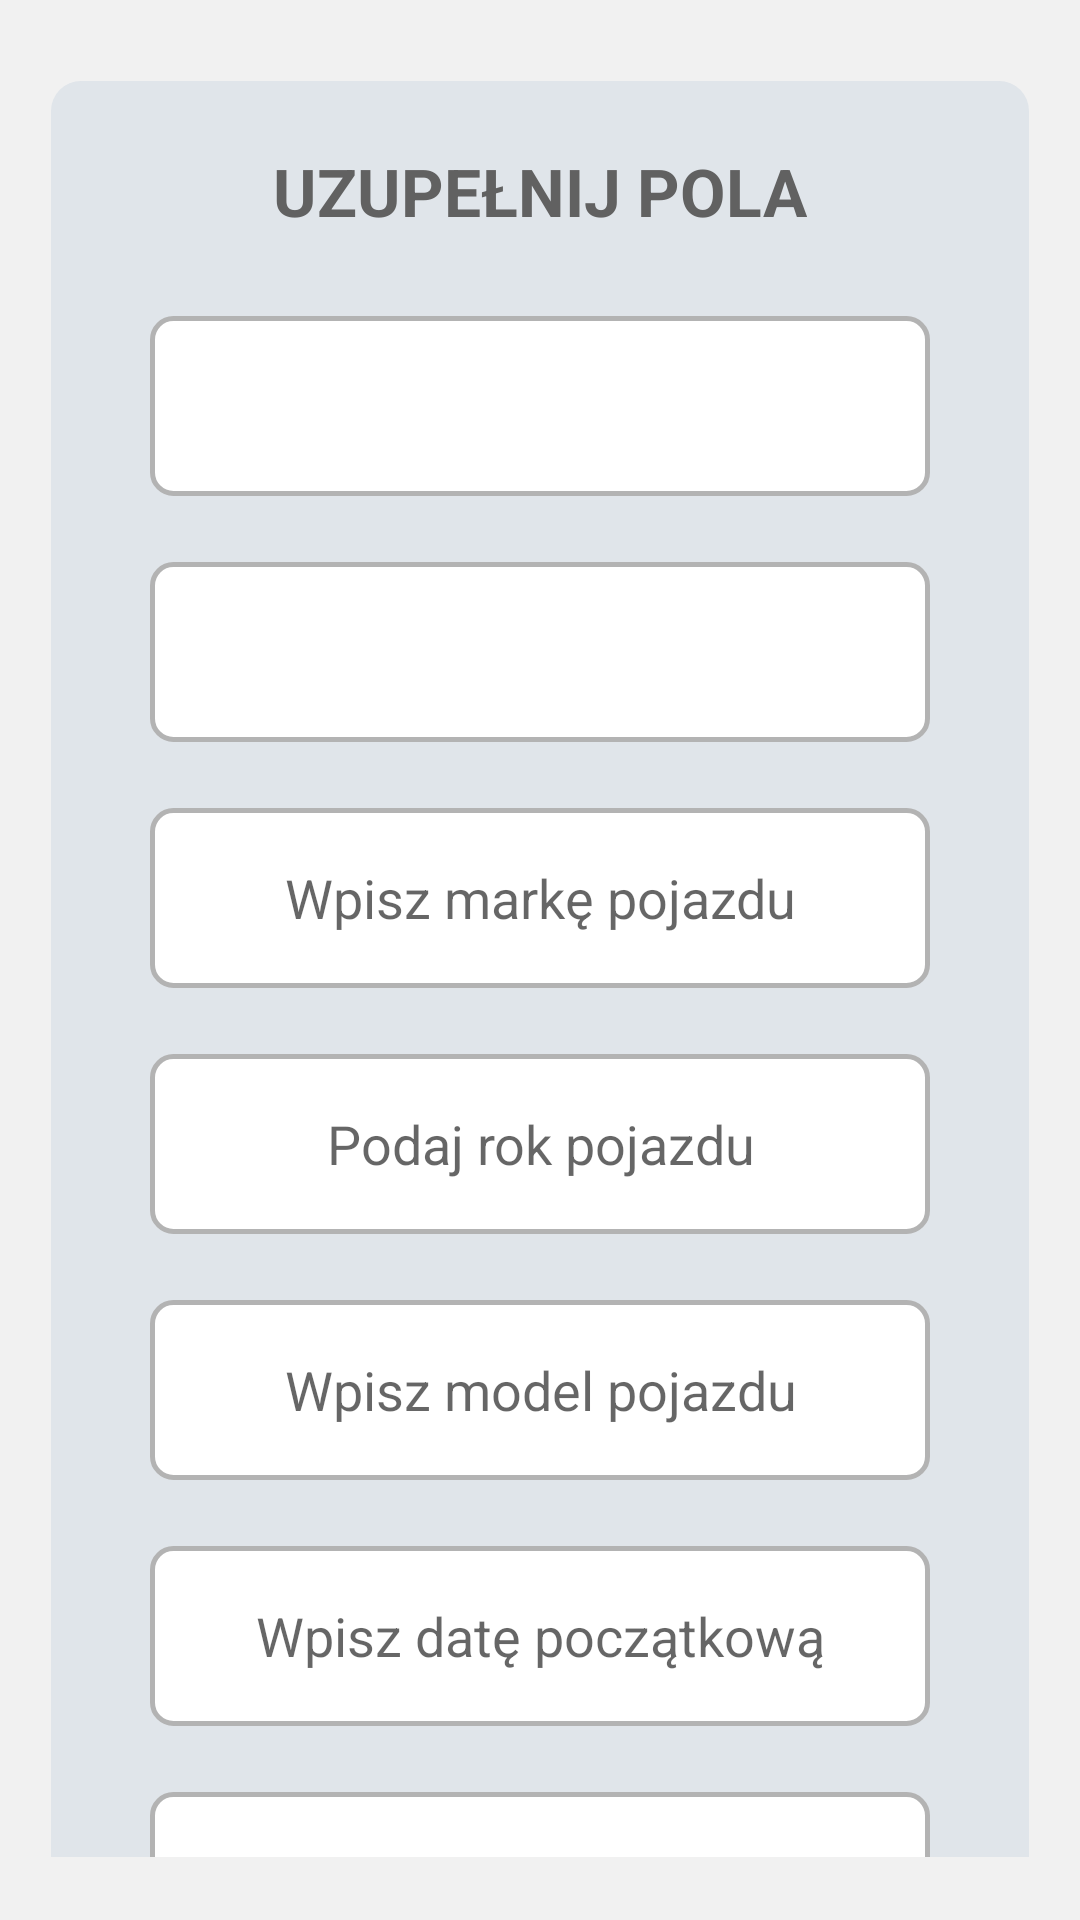

Reconstruct the res/layout file that produces this screen, plus the resources it refers to.
<!-- AndroidManifest.xml: application theme Theme.Bar -->
<!-- res/layout/fragment_form.xml -->
<?xml version="1.0" encoding="utf-8"?>
<RelativeLayout xmlns:android="http://schemas.android.com/apk/res/android"
    xmlns:tools="http://schemas.android.com/tools"
    android:layout_width="match_parent"
    android:background="#F1F1F1"
    android:layout_height="match_parent"
    tools:context=".FormFragment">

    <ScrollView
        android:layout_marginBottom="42sp"
        android:paddingTop="6sp"
        android:scrollbars="none"
        android:layout_centerHorizontal="true"
        android:layout_centerVertical="true"
        android:layout_width="wrap_content"
        android:layout_height="wrap_content">
        <LinearLayout
            android:paddingTop="22sp"
            android:paddingBottom="32sp"
            android:paddingRight="32sp"
            android:paddingLeft="32sp"
            android:background="@drawable/radius_blue"
            android:orientation="vertical"
            android:layout_width="wrap_content"
            android:layout_height="wrap_content">

            <TextView
                android:layout_marginBottom="22sp"
                android:layout_gravity="center"
                android:layout_width="wrap_content"
                android:layout_height="wrap_content"
                android:text="@string/uzupe_nij_pola"
                android:textSize="22sp"
                android:textStyle="bold"
                android:textColor="@color/ltBlack"/>

            <Spinner
                android:textAlignment="center"
                android:background="@drawable/radius_profile"
                android:layout_marginTop="5sp"
                android:layout_width="260sp"
                android:layout_height="60sp"
                android:layout_gravity="center"
                android:id="@+id/spinnerText"/>
            <Spinner
                android:textAlignment="center"
                android:background="@drawable/radius_profile"
                android:layout_marginTop="22sp"
                android:layout_width="260sp"
                android:layout_height="60sp"
                android:layout_gravity="center"
                android:id="@+id/spinnerTextWoj"/>

            <EditText
                android:id="@+id/editTextAuto"
                android:layout_width="260sp"
                android:layout_height="60sp"
                android:layout_gravity="center"
                android:layout_marginTop="22sp"
                android:autofillHints=""
                android:background="@drawable/radius_profile"
                android:ems="10"
                android:hint="@string/wpisz_mark_pojazdu"
                android:inputType="text"
                android:textAlignment="center"
                android:textColor="@color/black"
                tools:ignore="TextContrastCheck" />

            <EditText
                android:id="@+id/editTextAutoYear"
                android:layout_width="260sp"
                android:layout_height="60sp"
                android:layout_gravity="center"
                android:layout_marginTop="22sp"
                android:background="@drawable/radius_profile"
                android:ems="10"
                android:hint="@string/podaj_rok_pojazdu"
                android:inputType="date"
                android:textAlignment="center"
                android:textColor="@color/black"
                tools:ignore="Autofill,TextContrastCheck" />

            <EditText
                android:id="@+id/editTextAutoModel"
                android:layout_width="260sp"
                android:layout_height="60sp"
                android:layout_gravity="center"
                android:layout_marginTop="22sp"
                android:background="@drawable/radius_profile"
                android:ems="10"
                android:hint="@string/wpisz_model_pojazdu"
                android:inputType="text"
                android:textAlignment="center"
                android:textColor="@color/black"
                tools:ignore="Autofill,TextContrastCheck" />

            <EditText
                android:id="@+id/editTextDate"
                android:layout_width="260sp"
                android:layout_height="60sp"
                android:layout_gravity="center"
                android:layout_marginTop="22sp"
                android:background="@drawable/radius_profile"
                android:ems="10"
                android:hint="@string/wpisz_dat_pocz_tkow"
                android:inputType="date"
                android:textAlignment="center"
                android:textColor="@color/black"
                tools:ignore="Autofill,TextContrastCheck" />

            <EditText
                android:id="@+id/editTextDate2"
                android:layout_width="260sp"
                android:layout_height="60sp"
                android:layout_gravity="center"
                android:layout_marginTop="22sp"
                android:background="@drawable/radius_profile"
                android:ems="10"
                android:hint="@string/wpisz_dat_ko_cow"
                android:inputType="date"
                android:textAlignment="center"
                android:textColor="@color/black"
                tools:ignore="Autofill,TextContrastCheck" />
            <LinearLayout
                android:layout_marginTop="22sp"
                android:layout_gravity="center"
                android:layout_width="wrap_content"
                android:layout_height="wrap_content">
                <Button
                    android:backgroundTint="@color/colorPrimary"
                    android:layout_gravity="center"
                    android:textColor="@color/white"
                    android:id="@+id/wojButton"
                    android:layout_width="120sp"
                    android:layout_height="60sp"
                    android:text="@string/informacje"
                    tools:ignore="ButtonStyle" />
                <Button
                    android:layout_marginStart="22sp"
                    android:backgroundTint="@color/colorPrimary"
                    android:textColor="@color/white"
                    android:layout_gravity="center"
                    android:id="@+id/buttonAccept"
                    android:layout_width="120sp"
                    android:layout_height="60sp"
                    android:text="@string/akceptuj"
                    tools:ignore="ButtonStyle" />
            </LinearLayout>
        </LinearLayout>
    </ScrollView>
</RelativeLayout>
<!-- resources referenced by this layout -->
<resources>
  <color name="black">#FF000000</color>
  <color name="colorPrimary">#126AAF</color>
  <color name="ltBlack">#616161</color>
  <color name="white">#FFFFFFFF</color>
  <!-- drawable radius_blue (drawable) -->
  <?xml version="1.0" encoding="utf-8"?>
  
  <shape android:shape="rectangle" xmlns:android="http://schemas.android.com/apk/res/android">
      <corners android:radius="10sp"/>
      <solid android:color="#E0E5EA"/>
  </shape>
  <!-- drawable radius_profile (drawable) -->
  <?xml version="1.0" encoding="utf-8"?>
  
  <shape android:shape="rectangle" xmlns:android="http://schemas.android.com/apk/res/android">
      <stroke android:color="#B3B3B3" android:width="1.5sp"/>
      <solid android:color="@color/white"/>
      <corners android:radius="7sp"/>
  </shape>
  <string name="akceptuj">Akceptuj</string>
  <string name="informacje">Informacje</string>
  <string name="podaj_rok_pojazdu">Podaj rok pojazdu</string>
  <string name="uzupe_nij_pola">UZUPEŁNIJ POLA</string>
  <string name="wpisz_dat_ko_cow">Wpisz datę końcową</string>
  <string name="wpisz_dat_pocz_tkow">Wpisz datę początkową</string>
  <string name="wpisz_mark_pojazdu">Wpisz markę pojazdu</string>
  <string name="wpisz_model_pojazdu">Wpisz model pojazdu</string>
  <style name="Theme.Bar" parent="Base.Theme.Bar" />
  <style name="Base.Theme.Bar" parent="Theme.AppCompat.Light">
          
          <item name="colorPrimary">@color/colorPrimary</item>
          <item name="colorPrimaryDark">@color/colorPrimaryDark</item>
          <item name="android:navigationBarColor">@color/black</item>
          
      </style>
  <color name="colorPrimaryDark">#135E98</color>
</resources>
